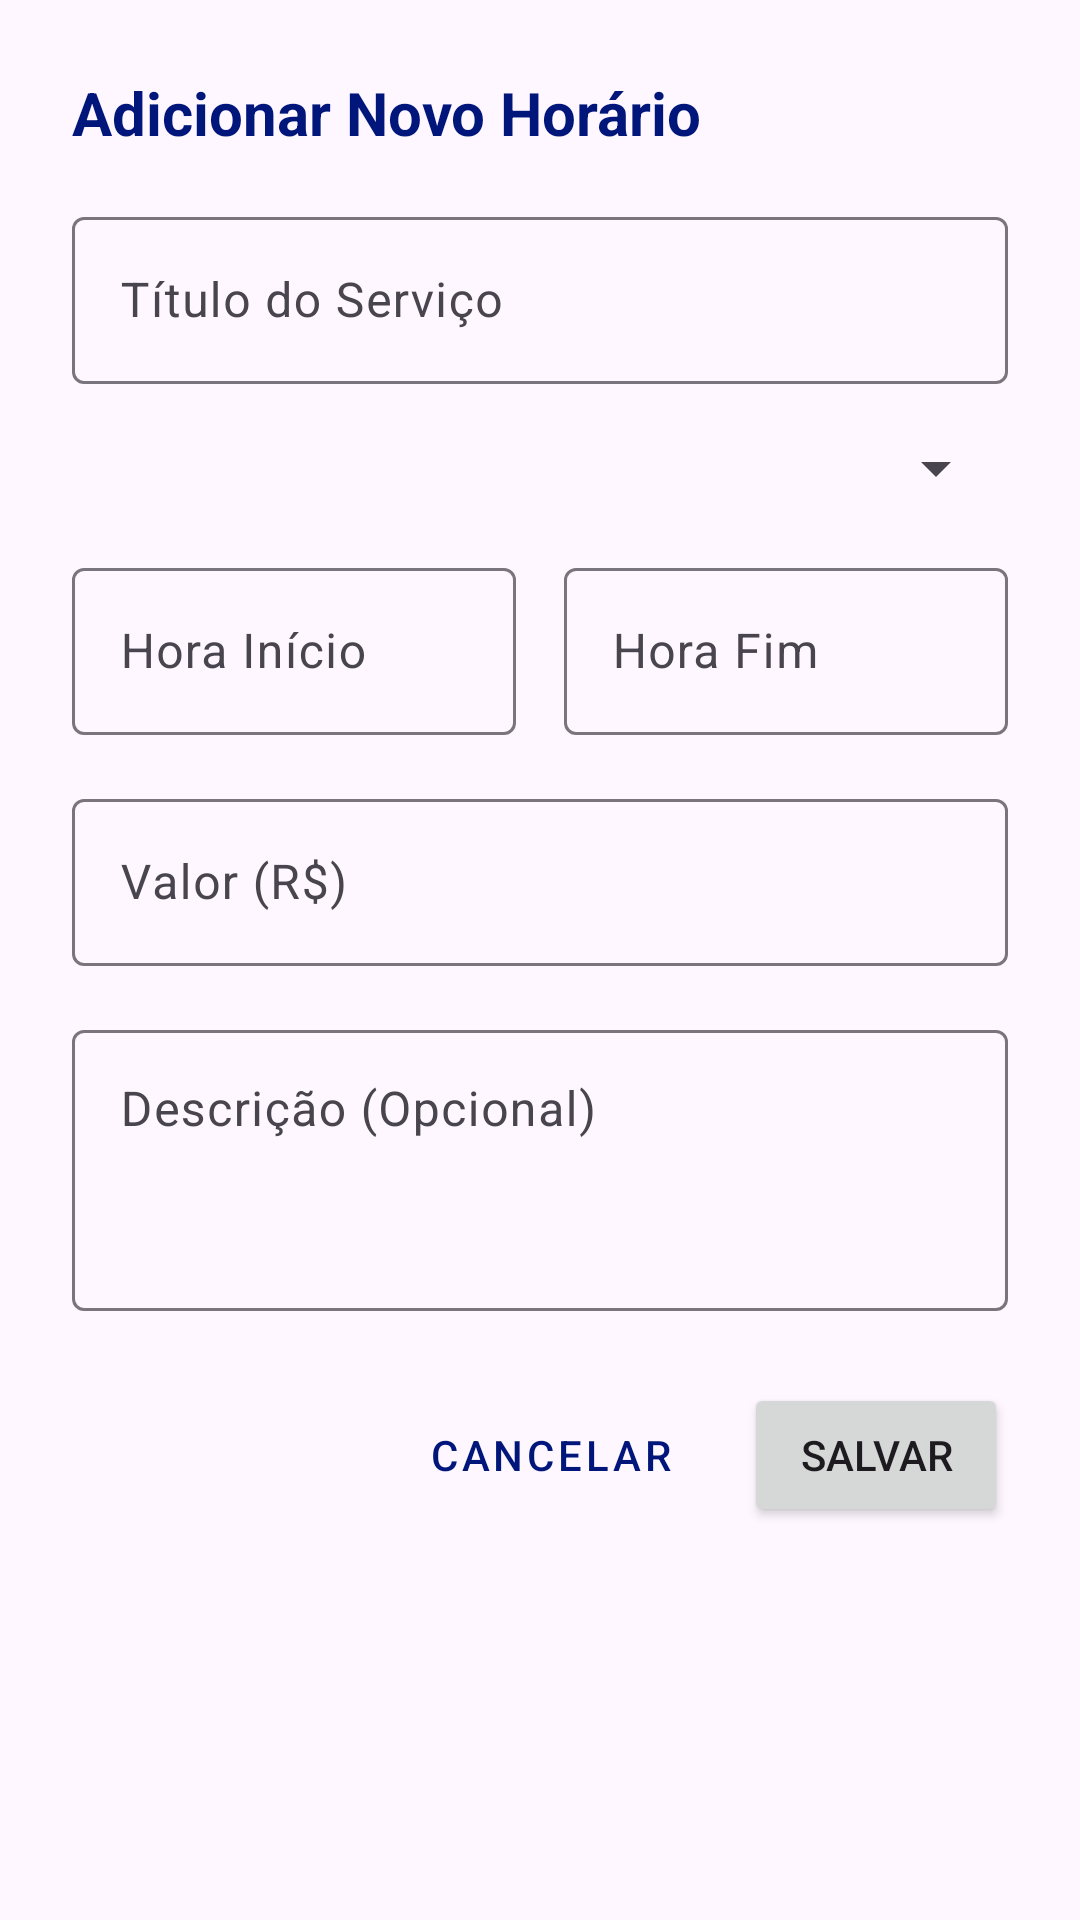

The Android layout XML behind this screen, and the referenced resources:
<!-- AndroidManifest.xml: application theme Theme.Stilo -->
<!-- res/layout/dialog_add_horario.xml -->
<?xml version="1.0" encoding="utf-8"?>
<LinearLayout xmlns:android="http://schemas.android.com/apk/res/android"
    android:layout_width="match_parent"
    android:layout_height="wrap_content"
    android:orientation="vertical"
    android:padding="24dp">

    <TextView
        android:layout_width="wrap_content"
        android:layout_height="wrap_content"
        android:layout_marginBottom="16dp"
        android:text="Adicionar Novo Horário"
        android:textColor="?attr/colorPrimary"
        android:textSize="20sp"
        android:textStyle="bold" />

    <com.google.android.material.textfield.TextInputLayout
        android:layout_width="match_parent"
        android:layout_height="wrap_content"
        android:hint="Título do Serviço">

        <com.google.android.material.textfield.TextInputEditText
            android:id="@+id/edit_text_title"
            android:layout_width="match_parent"
            android:layout_height="wrap_content" />

    </com.google.android.material.textfield.TextInputLayout>

    <Spinner
        android:id="@+id/spinner_service_type"
        android:layout_width="match_parent"
        android:layout_height="wrap_content"
        android:layout_marginTop="16dp" />

    <LinearLayout
        android:layout_width="match_parent"
        android:layout_height="wrap_content"
        android:layout_marginTop="16dp"
        android:orientation="horizontal">

        <com.google.android.material.textfield.TextInputLayout
            android:layout_width="0dp"
            android:layout_height="wrap_content"
            android:layout_weight="1"
            android:hint="Hora Início">

            <com.google.android.material.textfield.TextInputEditText
                android:id="@+id/edit_text_start_time"
                android:layout_width="match_parent"
                android:layout_height="wrap_content"
                android:inputType="time" />

        </com.google.android.material.textfield.TextInputLayout>

        <com.google.android.material.textfield.TextInputLayout
            android:layout_width="0dp"
            android:layout_height="wrap_content"
            android:layout_marginStart="16dp"
            android:layout_weight="1"
            android:hint="Hora Fim">

            <com.google.android.material.textfield.TextInputEditText
                android:id="@+id/edit_text_end_time"
                android:layout_width="match_parent"
                android:layout_height="wrap_content"
                android:inputType="time" />

        </com.google.android.material.textfield.TextInputLayout>

    </LinearLayout>

    <com.google.android.material.textfield.TextInputLayout
        android:layout_width="match_parent"
        android:layout_height="wrap_content"
        android:layout_marginTop="16dp"
        android:hint="Valor (R$)">

        <com.google.android.material.textfield.TextInputEditText
            android:id="@+id/edit_text_price"
            android:layout_width="match_parent"
            android:layout_height="wrap_content"
            android:inputType="numberDecimal" />

    </com.google.android.material.textfield.TextInputLayout>

    <com.google.android.material.textfield.TextInputLayout
        android:layout_width="match_parent"
        android:layout_height="wrap_content"
        android:layout_marginTop="16dp"
        android:hint="Descrição (Opcional)">

        <com.google.android.material.textfield.TextInputEditText
            android:id="@+id/edit_text_description"
            android:layout_width="match_parent"
            android:layout_height="wrap_content"
            android:gravity="top"
            android:inputType="textMultiLine"
            android:minLines="3" />

    </com.google.android.material.textfield.TextInputLayout>

    <LinearLayout
        android:layout_width="match_parent"
        android:layout_height="wrap_content"
        android:layout_marginTop="24dp"
        android:gravity="end"
        android:orientation="horizontal">

        <Button
            android:id="@+id/button_cancel"
            style="@style/Widget.MaterialComponents.Button.TextButton"
            android:layout_width="wrap_content"
            android:layout_height="wrap_content"
            android:text="Cancelar" />

        <Button
            android:id="@+id/button_save"
            android:layout_width="wrap_content"
            android:layout_height="wrap_content"
            android:layout_marginStart="16dp"
            android:text="Salvar" />
    </LinearLayout>

</LinearLayout>
<!-- resources referenced by this layout -->
<resources>
  <style name="Theme.Stilo" parent="Base.Theme.Stilo" />
  <style name="Base.Theme.Stilo" parent="Theme.Material3.DayNight.NoActionBar">
          
          <item name="colorPrimary">@color/primary</item>
          <item name="colorPrimaryVariant">@color/primary_dark</item>
          <item name="colorOnPrimary">@color/white</item>
          
          <item name="colorSecondary">@color/primary</item>
          <item name="colorSecondaryVariant">@color/primary_dark</item>
          <item name="colorOnSecondary">@color/black</item>
          
          <item name="android:statusBarColor">?attr/colorPrimaryVariant</item>
      </style>
  <color name="primary">#00167a</color>
  <color name="primary_dark">#000c42</color>
  <color name="white">#FFFFFFFF</color>
  <color name="black">#FF000000</color>
</resources>
